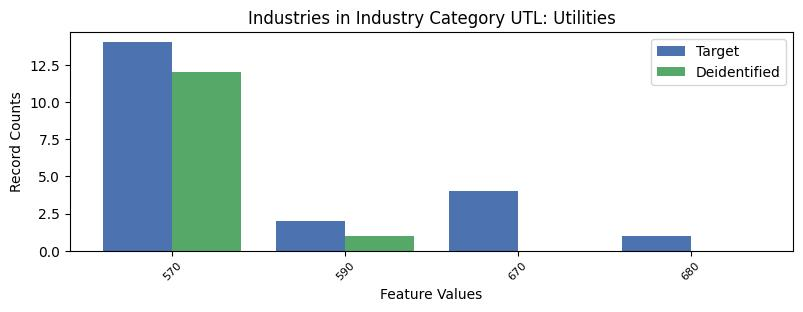

The table this chart was drawn from, first rows:
, INDP, count_target, count_deidentified
1, 570, 14, 12.0
0, 590, 2, 1.0
2, 670, 4, 0.0
3, 680, 1, 0.0
